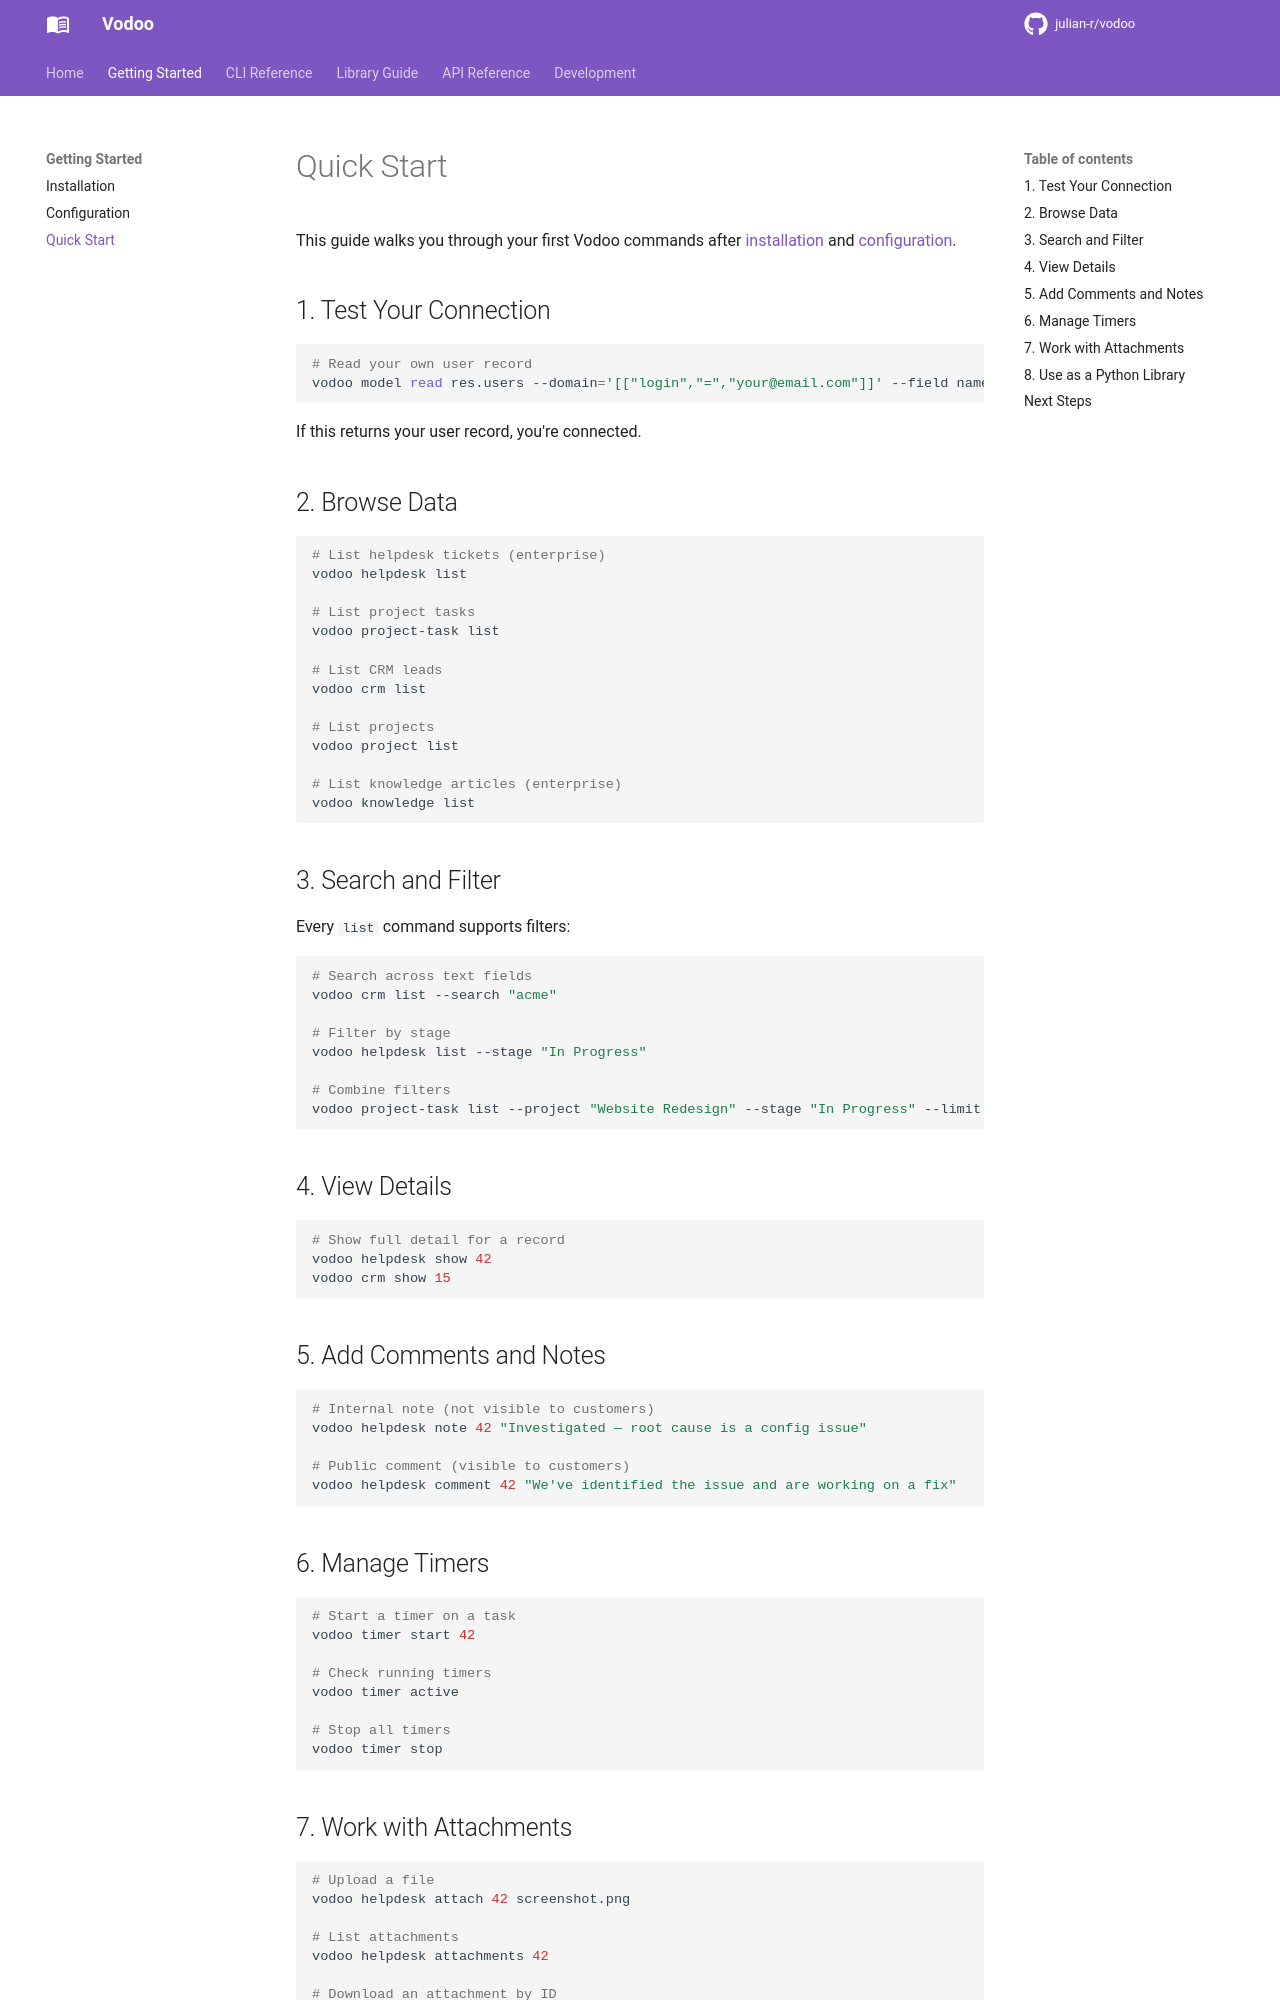

repository: julian-r/vodoo · page: 3.1.0/getting-started/quickstart/index.html · generator: mkdocs

# Quick Start

This guide walks you through your first Vodoo commands after [installation](installation.md) and [configuration](configuration.md).

## 1. Test Your Connection

```bash
# Read your own user record
vodoo model read res.users --domain='[["login","=","your@email.com"]]' --field name --field login
```

If this returns your user record, you're connected.

## 2. Browse Data

```bash
# List helpdesk tickets (enterprise)
vodoo helpdesk list

# List project tasks
vodoo project-task list

# List CRM leads
vodoo crm list

# List projects
vodoo project list

# List knowledge articles (enterprise)
vodoo knowledge list
```

## 3. Search and Filter

Every `list` command supports filters:

```bash
# Search across text fields
vodoo crm list --search "acme"

# Filter by stage
vodoo helpdesk list --stage "In Progress"

# Combine filters
vodoo project-task list --project "Website Redesign" --stage "In Progress" --limit 20
```

## 4. View Details

```bash
# Show full detail for a record
vodoo helpdesk show 42
vodoo crm show 15
```

## 5. Add Comments and Notes

```bash
# Internal note (not visible to customers)
vodoo helpdesk note 42 "Investigated — root cause is a config issue"

# Public comment (visible to customers)
vodoo helpdesk comment 42 "We've identified the issue and are working on a fix"
```

## 6. Manage Timers

```bash
# Start a timer on a task
vodoo timer start 42

# Check running timers
vodoo timer active

# Stop all timers
vodoo timer stop
```

## 7. Work with Attachments

```bash
# Upload a file
vodoo helpdesk attach 42 screenshot.png

# List attachments
vodoo helpdesk attachments 42

# Download an attachment by ID
vodoo helpdesk download 789
```
